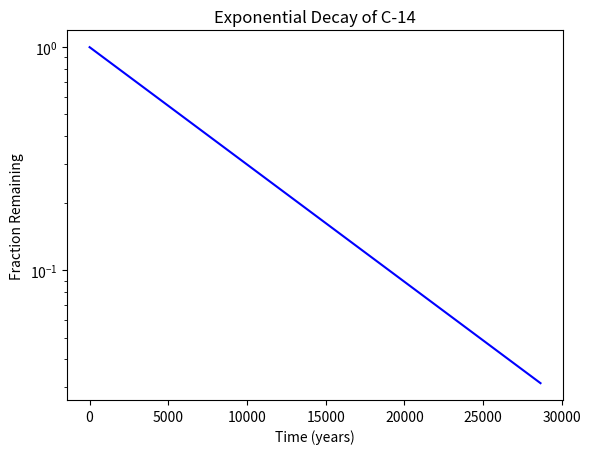

This figure's Python source:
#!/usr/bin/env python3
import numpy as np
import matplotlib.pyplot as plt

x = np.arange(0, 28651, 5730)
r = np.log(0.5)
t = 5730
y = np.exp((r / t) * x)

plt.plot(x, y, 'b-')
plt.yscale('log')
plt.title("Exponential Decay of C-14")
plt.xlabel('Time (years)')
plt.ylabel('Fraction Remaining')
plt.show()
